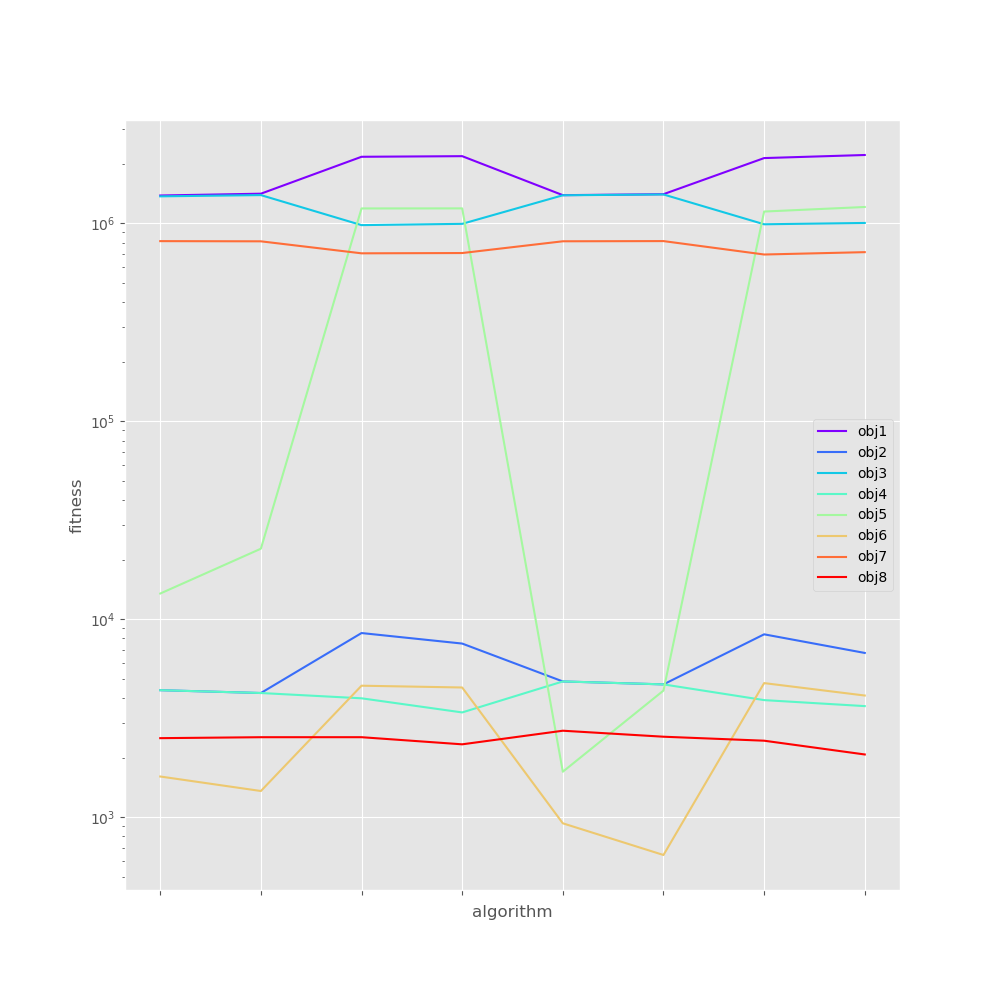

The table this chart was drawn from, first rows:
, obj1, obj2, obj3, obj4, obj5, obj6, obj7, obj8
alg1, 1382188, 4385, 1368696, 4385, 13493, 1607, 813042, 2510
alg2, 1411544, 4243, 1388816, 4243, 22728, 1357, 811248, 2538
alg3, 2168536, 8523, 979429, 3990, 1189107, 4620, 705578, 2538
alg4, 2183991, 7542, 994063, 3385, 1189928, 4525, 707929, 2336
alg5, 1387647, 4855, 1385948, 4855, 1699, 932.3, 811597, 2737
alg6, 1403435, 4691, 1399070, 4691, 4365, 645, 813417, 2553
alg7, 2135979, 8398, 989029, 3907, 1146950, 4762, 695896, 2437
alg8, 2213864, 6762, 1004483, 3644, 1209380, 4121, 715195, 2076
